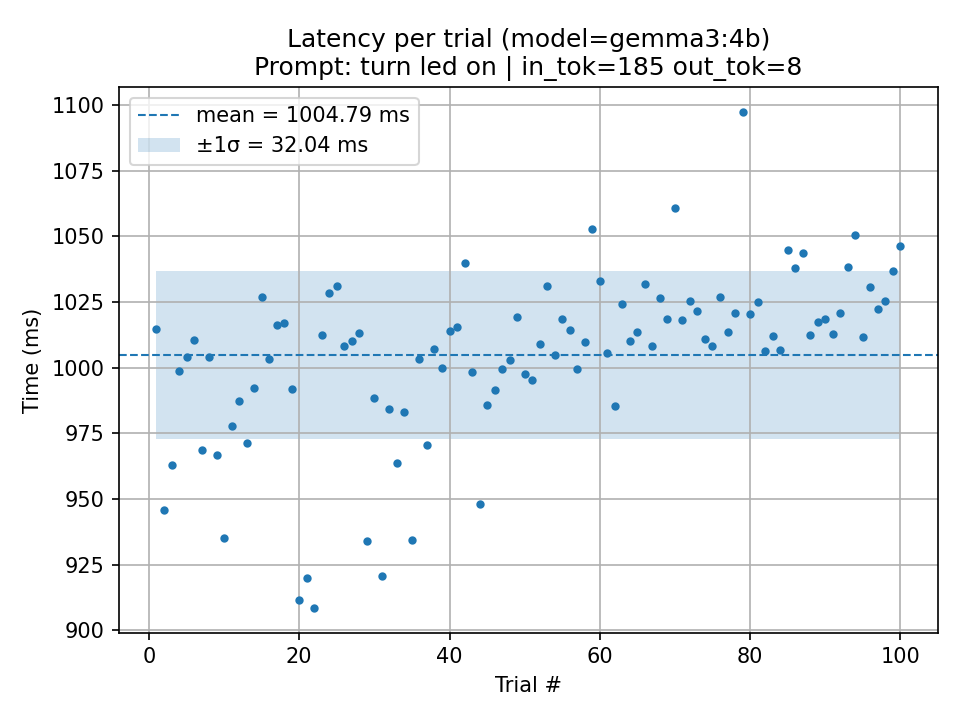

Source data for this figure (header and first rows):
trial, seconds, ms, parse_ok, wire_cmd, prompt_tokens, output_tokens, total_ms_ollama, load_ms_ollama, prompt_eval_ms_ollama, eval_ms_ollama, error
1, 1.015, 1015, 1, SET 1, 185, 8, 1012, 768.6, 13.8, 92.08, 
2, 0.9456, 945.6, 1, SET 1, 185, 8, 943.1, 704.4, 13.06, 85.89, 
3, 0.9628, 962.8, 1, SET 1, 185, 8, 960.2, 719.8, 13.22, 85.5, 
4, 0.9988, 998.8, 1, SET 1, 185, 8, 996.3, 761.8, 13.07, 87.34, 
5, 1.004, 1004, 1, SET 1, 185, 8, 1001, 763.6, 14.9, 87.39, 
6, 1.011, 1011, 1, SET 1, 185, 8, 1008, 754.4, 13.05, 105, 
7, 0.9687, 968.7, 1, SET 1, 185, 8, 966.1, 722.7, 12.87, 96.66, 
8, 1.004, 1004, 1, SET 1, 185, 8, 1001, 731.9, 14.14, 103.9, 
9, 0.9666, 966.6, 1, SET 1, 185, 8, 964.4, 711.2, 15.07, 93.55, 
10, 0.935, 935, 1, SET 1, 185, 8, 932.8, 675.2, 13.68, 91.74, 
11, 0.9778, 977.8, 1, SET 1, 185, 8, 974.8, 731.5, 13.42, 90.97, 
12, 0.9872, 987.2, 1, SET 1, 185, 8, 983.9, 747.8, 12.72, 87.54, 
13, 0.9712, 971.2, 1, SET 1, 185, 8, 968.7, 727.4, 12.65, 85.99, 
14, 0.9922, 992.2, 1, SET 1, 185, 8, 989.7, 752.6, 12.53, 87.05, 
15, 1.027, 1027, 1, SET 1, 185, 8, 1025, 790, 13.16, 86.51, 
16, 1.003, 1003, 1, SET 1, 185, 8, 1001, 767.6, 12.84, 86.05, 
17, 1.016, 1016, 1, SET 1, 185, 8, 1014, 779.1, 12.98, 86.39, 
18, 1.017, 1017, 1, SET 1, 185, 8, 1015, 780.6, 12.87, 86.08, 
19, 0.9918, 991.8, 1, SET 1, 185, 8, 989.6, 734.3, 13.47, 93.42, 
20, 0.9115, 911.5, 1, SET 1, 185, 8, 909, 669, 12.63, 85.67, 
21, 0.9197, 919.7, 1, SET 1, 185, 8, 917.2, 674, 13.82, 89.02, 
22, 0.9085, 908.5, 1, SET 1, 185, 8, 905.5, 674.5, 12.88, 87.84, 
23, 1.012, 1012, 1, SET 1, 185, 8, 1010, 777.3, 12.85, 85.8, 
24, 1.028, 1028, 1, SET 1, 185, 8, 1026, 774.8, 12.45, 87.03, 
25, 1.031, 1031, 1, SET 1, 185, 8, 1028, 792.9, 13.11, 87.22, 
26, 1.008, 1008, 1, SET 1, 185, 8, 1006, 771.1, 12.66, 87.37, 
27, 1.01, 1010, 1, SET 1, 185, 8, 1008, 759.2, 13.28, 86.67, 
28, 1.013, 1013, 1, SET 1, 185, 8, 1011, 774.7, 13.93, 93.56, 
29, 0.9341, 934.1, 1, SET 1, 185, 8, 931.9, 671, 16.23, 109.9, 
30, 0.9884, 988.4, 1, SET 1, 185, 8, 985.6, 752.5, 12.69, 85.08, 
31, 0.9208, 920.8, 1, SET 1, 185, 8, 917.9, 681.3, 15.17, 87.85, 
32, 0.9845, 984.5, 1, SET 1, 185, 8, 981.9, 724.7, 13.77, 91.25, 
33, 0.9638, 963.8, 1, SET 1, 185, 8, 961.7, 716.8, 13.56, 92.67, 
34, 0.983, 983, 1, SET 1, 185, 8, 980.6, 743.8, 12.42, 87.34, 
35, 0.9343, 934.3, 1, SET 1, 185, 8, 931.8, 686.5, 13.69, 86.24, 
36, 1.003, 1003, 1, SET 1, 185, 8, 1000, 762.4, 12.77, 88.84, 
37, 0.9704, 970.4, 1, SET 1, 185, 8, 968, 734.6, 13.85, 86.52, 
38, 1.007, 1007, 1, SET 1, 185, 8, 1005, 770.2, 12.76, 85.62, 
39, 0.9998, 999.8, 1, SET 1, 185, 8, 997.5, 761.9, 12.31, 85.62, 
40, 1.014, 1014, 1, SET 1, 185, 8, 1012, 779.9, 12.27, 84.56, 
41, 1.015, 1015, 1, SET 1, 185, 8, 1013, 775.5, 13.09, 86.26, 
42, 1.04, 1040, 1, SET 1, 185, 8, 1037, 793.3, 14.15, 86.79, 
43, 0.9982, 998.2, 1, SET 1, 185, 8, 995.7, 765.7, 12.91, 86.39, 
44, 0.9482, 948.2, 1, SET 1, 185, 8, 945.2, 703.3, 12.95, 85.45, 
45, 0.9859, 985.9, 1, SET 1, 185, 8, 983.3, 752.5, 12.86, 85.56, 
46, 0.9914, 991.4, 1, SET 1, 185, 8, 988.6, 751.4, 12.83, 87.41, 
47, 0.9996, 999.6, 1, SET 1, 185, 8, 997.1, 763.7, 12.46, 87.73, 
48, 1.003, 1003, 1, SET 1, 185, 8, 1000, 756.3, 12.63, 86.72, 
49, 1.019, 1019, 1, SET 1, 185, 8, 1017, 769.7, 12.61, 88.01, 
50, 0.9977, 997.7, 1, SET 1, 185, 8, 995, 757.1, 13.11, 86.59, 
51, 0.9952, 995.2, 1, SET 1, 185, 8, 993.1, 750, 12.79, 87.83, 
52, 1.009, 1009, 1, SET 1, 185, 8, 1006, 762.2, 12.94, 86.3, 
53, 1.031, 1031, 1, SET 1, 185, 8, 1029, 796.9, 13.14, 87.13, 
54, 1.005, 1005, 1, SET 1, 185, 8, 1002, 763, 12.79, 87.26, 
55, 1.019, 1019, 1, SET 1, 185, 8, 1016, 763.3, 12.63, 86.23, 
56, 1.015, 1015, 1, SET 1, 185, 8, 1013, 769.5, 12.95, 86.62, 
57, 0.9995, 999.5, 1, SET 1, 185, 8, 997.1, 757.9, 12.88, 86.39, 
58, 1.01, 1010, 1, SET 1, 185, 8, 1008, 766.6, 13.61, 91.28, 
59, 1.053, 1053, 1, SET 1, 185, 8, 1050, 786.2, 16.26, 110.8, 
60, 1.033, 1033, 1, SET 1, 185, 8, 1031, 776.3, 15.32, 103.8, 
... 40 more rows
